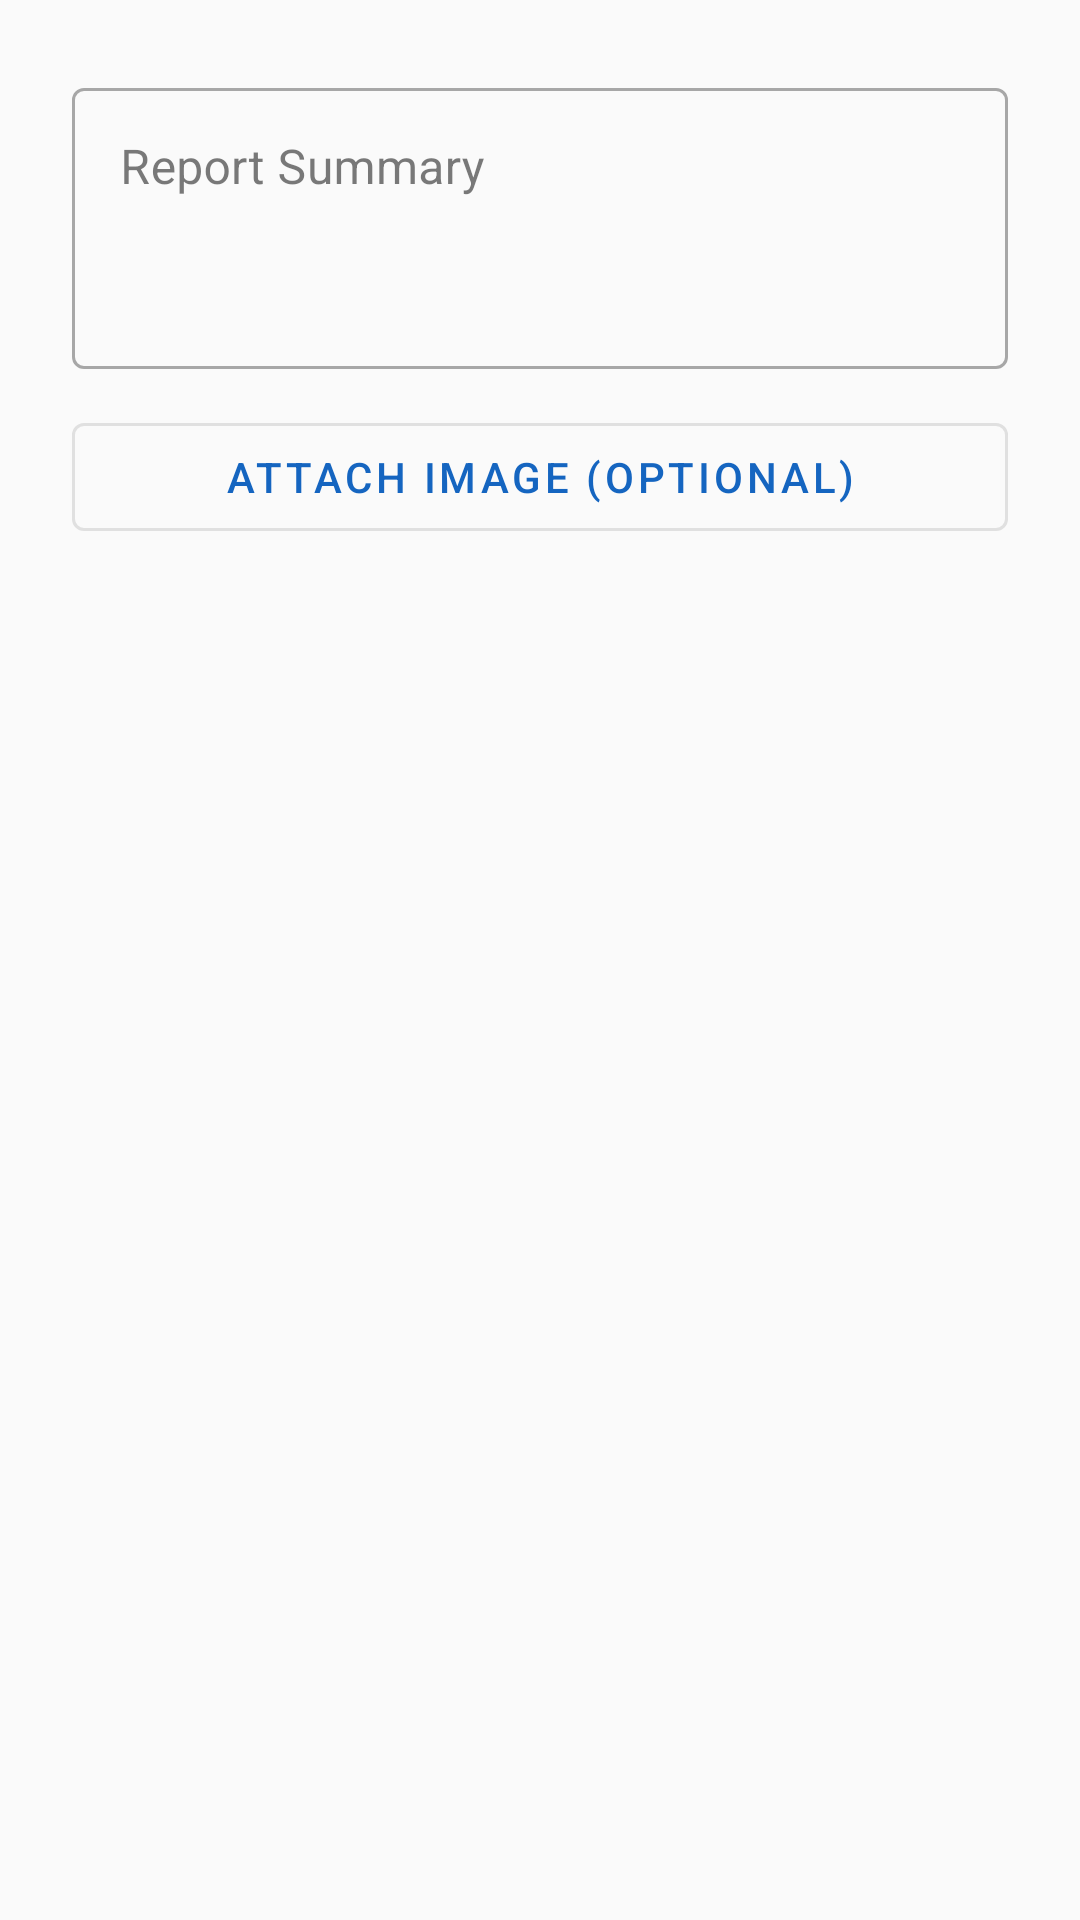

Write the Android layout XML for this screen, with the resource values it uses.
<!-- AndroidManifest.xml: application theme Theme.FieldTrack -->
<!-- res/layout/dialog_add_report.xml -->
<?xml version="1.0" encoding="utf-8"?>
<LinearLayout xmlns:android="http://schemas.android.com/apk/res/android"
    android:layout_width="match_parent"
    android:layout_height="wrap_content"
    android:orientation="vertical"
    android:padding="24dp">

    <com.google.android.material.textfield.TextInputLayout
        style="@style/Widget.MaterialComponents.TextInputLayout.OutlinedBox"
        android:layout_width="match_parent"
        android:layout_height="wrap_content"
        android:hint="Report Summary">

        <com.google.android.material.textfield.TextInputEditText
            android:id="@+id/et_summary"
            android:layout_width="match_parent"
            android:layout_height="wrap_content"
            android:inputType="textMultiLine"
            android:minLines="3"
            android:gravity="top" />

    </com.google.android.material.textfield.TextInputLayout>

    <com.google.android.material.button.MaterialButton
        android:id="@+id/btn_attach_image"
        style="@style/Widget.MaterialComponents.Button.OutlinedButton"
        android:layout_width="match_parent"
        android:layout_height="wrap_content"
        android:layout_marginTop="12dp"
        android:text="Attach Image (Optional)"
        android:drawableStart="@drawable/ic_camera"
        android:drawablePadding="8dp" />

    <ImageView
        android:id="@+id/iv_preview"
        android:layout_width="match_parent"
        android:layout_height="160dp"
        android:layout_marginTop="8dp"
        android:scaleType="centerCrop"
        android:visibility="gone"
        android:contentDescription="Image preview"
        android:background="@drawable/bg_image_placeholder" />

    <TextView
        android:id="@+id/tv_remove_image"
        android:layout_width="wrap_content"
        android:layout_height="wrap_content"
        android:layout_marginTop="4dp"
        android:text="Remove image"
        android:textColor="@color/status_rejected"
        android:textSize="12sp"
        android:visibility="gone" />

</LinearLayout>
<!-- resources referenced by this layout -->
<resources>
  <color name="status_rejected">#C62828</color>
  <!-- drawable bg_image_placeholder (drawable) -->
  <shape xmlns:android="http://schemas.android.com/apk/res/android"
      android:shape="rectangle">
      <corners android:radius="8dp" />
      <stroke
          android:width="1dp"
          android:color="#E0E0E0" />
      <solid android:color="#F5F5F5" />
  </shape>
  <style name="Theme.FieldTrack" parent="Theme.Material3.Light.NoActionBar">
          <item name="colorPrimary">@color/primary</item>
          <item name="colorPrimaryContainer">@color/primary_dark</item>
          <item name="colorOnPrimary">@color/on_primary</item>
          <item name="colorSecondary">@color/secondary</item>
          <item name="colorOnSecondary">@color/on_secondary</item>
          <item name="android:colorBackground">@color/background</item>
          <item name="colorOnBackground">@color/on_background</item>
          <item name="colorSurface">@color/surface</item>
          <item name="colorOnSurface">@color/on_surface</item>
          <item name="colorError">@color/error</item>
          <item name="colorOnError">@color/on_error</item>
          <item name="android:statusBarColor">@color/primary_dark</item>
      </style>
  <color name="primary">#1565C0</color>
  <color name="primary_dark">#0D47A1</color>
  <color name="on_primary">#FFFFFF</color>
  <color name="secondary">#00897B</color>
  <color name="on_secondary">#FFFFFF</color>
  <color name="background">#FAFAFA</color>
  <color name="on_background">#212121</color>
  <color name="surface">#FFFFFF</color>
  <color name="on_surface">#212121</color>
  <color name="error">#D32F2F</color>
  <color name="on_error">#FFFFFF</color>
</resources>
